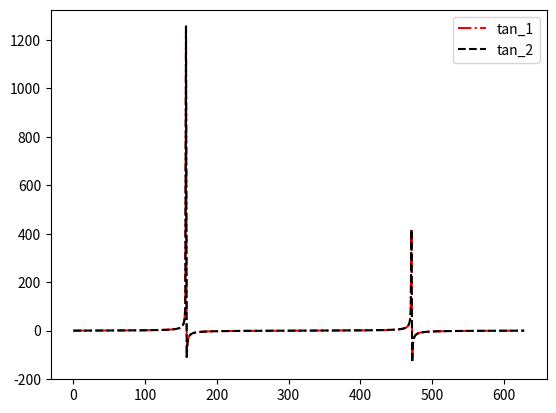

This figure's Python source:
import matplotlib.pyplot as plt
import numpy as np

tan_1 = np.tan(np.arange(0, 2*np.pi, 0.01))

cos = np.cos(np.arange(0, 2*np.pi, 0.01))
sin = np.sin(np.arange(0, 2*np.pi, 0.01))

tan_2 = sin/cos

np.allclose(tan_1, tan_2, rtol=1e-05, atol=1e-08)

plt.plot(tan_1, label="tan_1", ls="-.", c="red")
plt.plot(tan_2, label="tan_2", ls="--", c="black")
plt.legend()
plt.show()